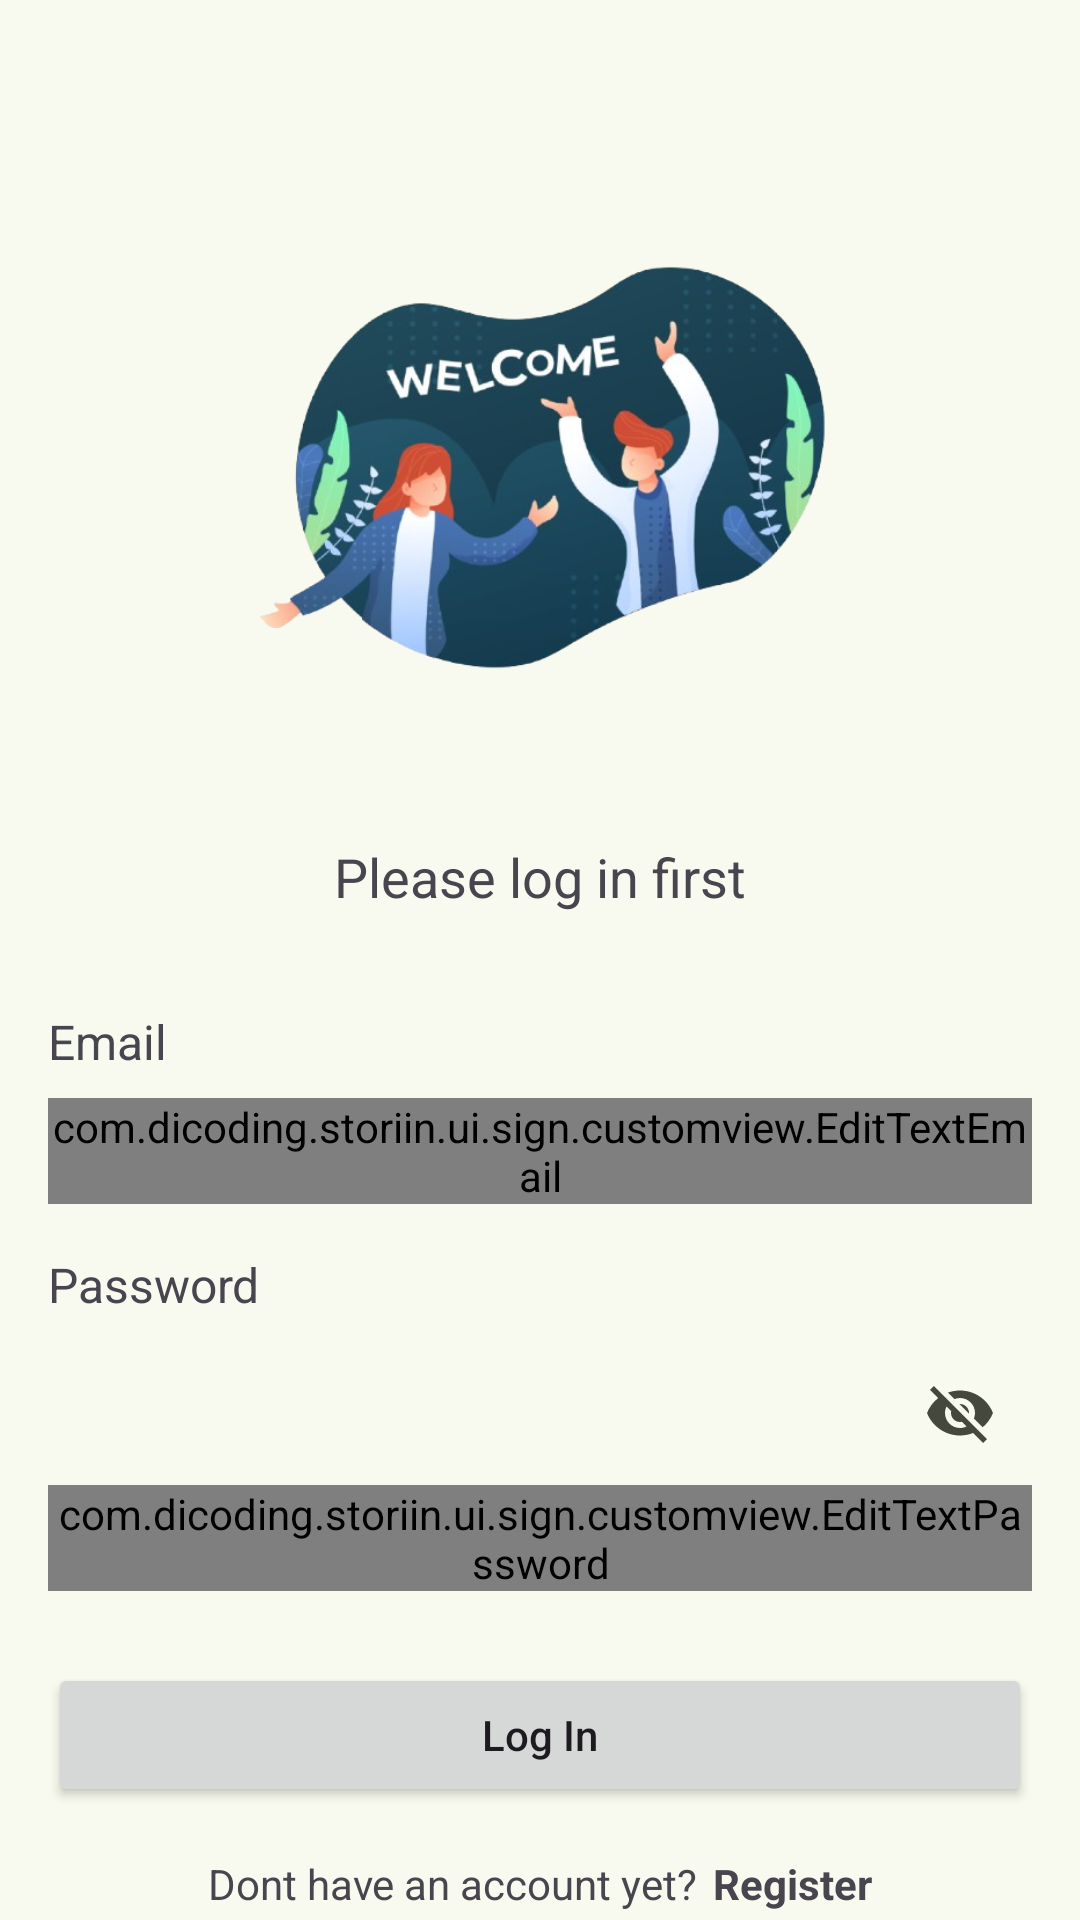

Reconstruct the res/layout file that produces this screen, plus the resources it refers to.
<!-- AndroidManifest.xml: application theme AppTheme -->
<!-- res/layout/activity_signin.xml -->
<?xml version="1.0" encoding="utf-8"?>
<androidx.constraintlayout.widget.ConstraintLayout
    xmlns:android="http://schemas.android.com/apk/res/android"
    xmlns:app="http://schemas.android.com/apk/res-auto"
    xmlns:tools="http://schemas.android.com/tools"
    android:layout_width="match_parent"
    android:layout_height="match_parent"
    tools:context="com.dicoding.storiin.ui.sign.SigninActivity">

    <ImageView
        android:id="@+id/imageView"
        android:layout_width="0dp"
        android:layout_height="0dp"
        android:layout_marginTop="48dp"
        android:contentDescription="@string/login_first"
        android:src="@drawable/welcome"
        app:layout_constraintTop_toTopOf="parent"
        app:layout_constraintStart_toStartOf="parent"
        app:layout_constraintEnd_toEndOf="parent"
        app:layout_constraintWidth_percent="0.6"
        app:layout_constraintDimensionRatio="1:1" />

    <TextView
        android:id="@+id/tv_signin"
        android:layout_width="wrap_content"
        android:layout_height="wrap_content"
        android:layout_marginTop="16dp"
        android:text="@string/login_first"
        android:textSize="18sp"
        app:layout_constraintTop_toBottomOf="@id/imageView"
        app:layout_constraintStart_toStartOf="parent"
        app:layout_constraintEnd_toEndOf="parent" />

    <TextView
        android:id="@+id/title_email"
        android:layout_width="wrap_content"
        android:layout_height="wrap_content"
        android:layout_marginStart="16dp"
        android:layout_marginTop="32dp"
        android:text="@string/email"
        android:textSize="16sp"
        app:layout_constraintTop_toBottomOf="@id/tv_signin"
        app:layout_constraintStart_toStartOf="parent" />

    <com.google.android.material.textfield.TextInputLayout
        android:id="@+id/ed_login_email"
        android:layout_width="0dp"
        android:layout_height="wrap_content"
        android:layout_marginTop="8dp"
        android:layout_marginStart="16dp"
        android:layout_marginEnd="16dp"
        app:layout_constraintTop_toBottomOf="@id/title_email"
        app:layout_constraintStart_toStartOf="parent"
        app:layout_constraintEnd_toEndOf="parent">

        <com.dicoding.storiin.ui.sign.customview.EditTextEmail
            android:id="@+id/emailEditText"
            android:layout_width="match_parent"
            android:layout_height="wrap_content"
            android:hint="@string/email"
            android:inputType="textEmailAddress" />
    </com.google.android.material.textfield.TextInputLayout>

    <TextView
        android:id="@+id/title_password"
        android:layout_width="wrap_content"
        android:layout_height="wrap_content"
        android:layout_marginTop="16dp"
        android:text="@string/password"
        android:textSize="16sp"
        app:layout_constraintTop_toBottomOf="@id/ed_login_email"
        app:layout_constraintStart_toStartOf="@id/ed_login_email" />

    <com.google.android.material.textfield.TextInputLayout
        android:id="@+id/ed_login_password"
        android:layout_width="0dp"
        android:layout_height="wrap_content"
        android:layout_marginTop="8dp"
        android:layout_marginStart="16dp"
        android:layout_marginEnd="16dp"
        app:layout_constraintTop_toBottomOf="@id/title_password"
        app:layout_constraintStart_toStartOf="parent"
        app:layout_constraintEnd_toEndOf="parent"
        app:endIconMode="password_toggle">

        <com.dicoding.storiin.ui.sign.customview.EditTextPassword
            android:id="@+id/passwordEditText"
            android:layout_width="match_parent"
            android:layout_height="wrap_content"
            android:hint="@string/password"
            android:inputType="textPassword" />
    </com.google.android.material.textfield.TextInputLayout>

    <Button
        android:id="@+id/loginButton"
        android:layout_width="0dp"
        android:layout_height="wrap_content"
        android:layout_marginTop="24dp"
        android:layout_marginStart="16dp"
        android:layout_marginEnd="16dp"
        android:text="@string/login"
        android:textAllCaps="false"
        app:layout_constraintTop_toBottomOf="@id/ed_login_password"
        app:layout_constraintStart_toStartOf="parent"
        app:layout_constraintEnd_toEndOf="parent" />

    <LinearLayout
        android:id="@+id/cont_signup"
        android:layout_width="wrap_content"
        android:layout_height="wrap_content"
        android:layout_marginTop="16dp"
        android:orientation="horizontal"
        app:layout_constraintTop_toBottomOf="@id/loginButton"
        app:layout_constraintStart_toStartOf="parent"
        app:layout_constraintEnd_toEndOf="parent">

        <TextView
            android:layout_width="wrap_content"
            android:layout_height="wrap_content"
            android:text="@string/dont_have_account"
            android:textSize="14sp" />

        <TextView
            android:id="@+id/tvof_signin"
            android:layout_width="wrap_content"
            android:layout_height="wrap_content"
            android:layout_marginStart="5dp"
            android:text="@string/register"
            android:textSize="14sp"
            android:textStyle="bold" />
    </LinearLayout>

    <ProgressBar
        android:id="@+id/progressBarLogin"
        android:layout_width="wrap_content"
        android:layout_height="wrap_content"
        android:visibility="gone"
        app:layout_constraintTop_toTopOf="parent"
        app:layout_constraintBottom_toBottomOf="parent"
        app:layout_constraintStart_toStartOf="parent"
        app:layout_constraintEnd_toEndOf="parent" />

</androidx.constraintlayout.widget.ConstraintLayout>
<!-- resources referenced by this layout -->
<resources>
  <string name="dont_have_account">Dont have an account yet?</string>
  <string name="email">Email</string>
  <string name="login">Log In</string>
  <string name="login_first">Please log in first</string>
  <string name="password">Password</string>
  <string name="register">Register</string>
  <color name="md_theme_primary">#4C662B</color>
  <color name="md_theme_onPrimary">#FFFFFF</color>
  <color name="md_theme_primaryContainer">#CDEDA3</color>
  <color name="md_theme_onPrimaryContainer">#102000</color>
  <color name="md_theme_secondary">#586249</color>
  <color name="md_theme_onSecondary">#FFFFFF</color>
  <color name="md_theme_secondaryContainer">#DCE7C8</color>
  <color name="md_theme_onSecondaryContainer">#151E0B</color>
  <color name="md_theme_tertiary">#386663</color>
  <color name="md_theme_onTertiary">#FFFFFF</color>
  <color name="md_theme_tertiaryContainer">#BCECE7</color>
  <color name="md_theme_onTertiaryContainer">#00201E</color>
  <color name="md_theme_error">#BA1A1A</color>
  <color name="md_theme_onError">#FFFFFF</color>
  <color name="md_theme_errorContainer">#FFDAD6</color>
  <color name="md_theme_onErrorContainer">#410002</color>
  <color name="md_theme_background">#F9FAEF</color>
  <color name="md_theme_onBackground">#1A1C16</color>
  <color name="md_theme_surface">#F9FAEF</color>
  <color name="md_theme_onSurface">#1A1C16</color>
  <color name="md_theme_surfaceVariant">#E1E4D5</color>
  <color name="md_theme_onSurfaceVariant">#44483D</color>
  <color name="md_theme_outline">#75796C</color>
  <color name="md_theme_outlineVariant">#C5C8BA</color>
  <color name="md_theme_inverseSurface">#2F312A</color>
  <color name="md_theme_inverseOnSurface">#F1F2E6</color>
  <color name="md_theme_inversePrimary">#B1D18A</color>
  <color name="md_theme_primaryFixed">#CDEDA3</color>
  <color name="md_theme_onPrimaryFixed">#102000</color>
  <color name="md_theme_primaryFixedDim">#B1D18A</color>
  <color name="md_theme_onPrimaryFixedVariant">#354E16</color>
  <color name="md_theme_secondaryFixed">#DCE7C8</color>
  <color name="md_theme_onSecondaryFixed">#151E0B</color>
  <color name="md_theme_secondaryFixedDim">#BFCBAD</color>
  <color name="md_theme_onSecondaryFixedVariant">#404A33</color>
  <color name="md_theme_tertiaryFixed">#BCECE7</color>
  <color name="md_theme_onTertiaryFixed">#00201E</color>
  <color name="md_theme_tertiaryFixedDim">#A0D0CB</color>
  <color name="md_theme_onTertiaryFixedVariant">#1F4E4B</color>
  <color name="md_theme_surfaceDim">#DADBD0</color>
  <color name="md_theme_surfaceBright">#F9FAEF</color>
  <color name="md_theme_surfaceContainerLowest">#FFFFFF</color>
  <color name="md_theme_surfaceContainerLow">#F3F4E9</color>
  <color name="md_theme_surfaceContainer">#EEEFE3</color>
  <color name="md_theme_surfaceContainerHigh">#E8E9DE</color>
  <color name="md_theme_surfaceContainerHighest">#E2E3D8</color>
</resources>
